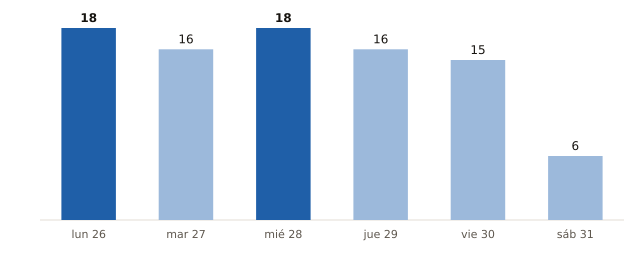

Data behind this chart, as committed beside it:
fecha, municipios_prob_90_o_mas
2026-10-26, 18
2026-10-27, 16
2026-10-28, 18
2026-10-29, 16
2026-10-30, 15
2026-10-31, 6
